Image classification data set "datasets" (satwiksain305/SafeTread on GitHub). Class labels (2): critical, healthy.

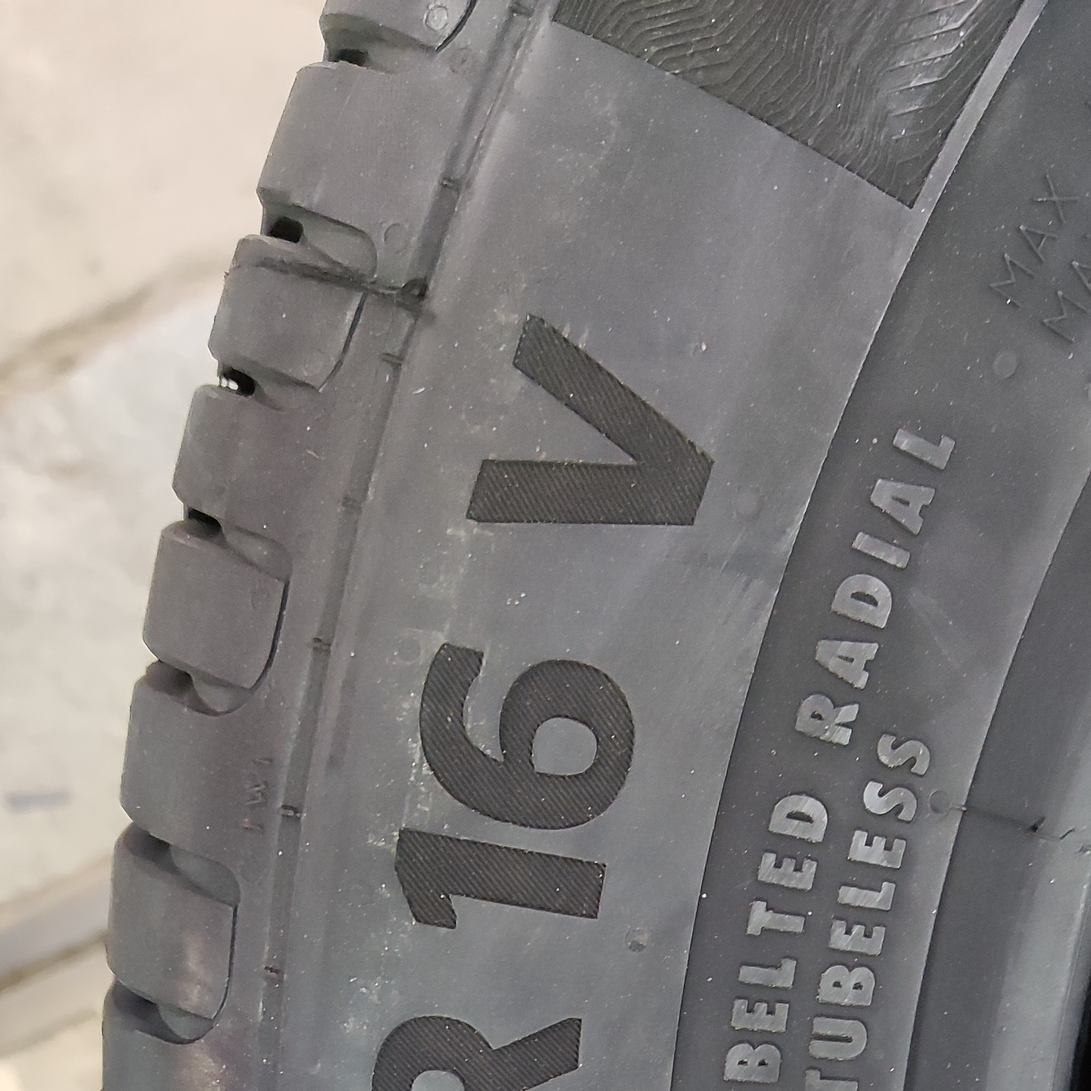
Label: healthy

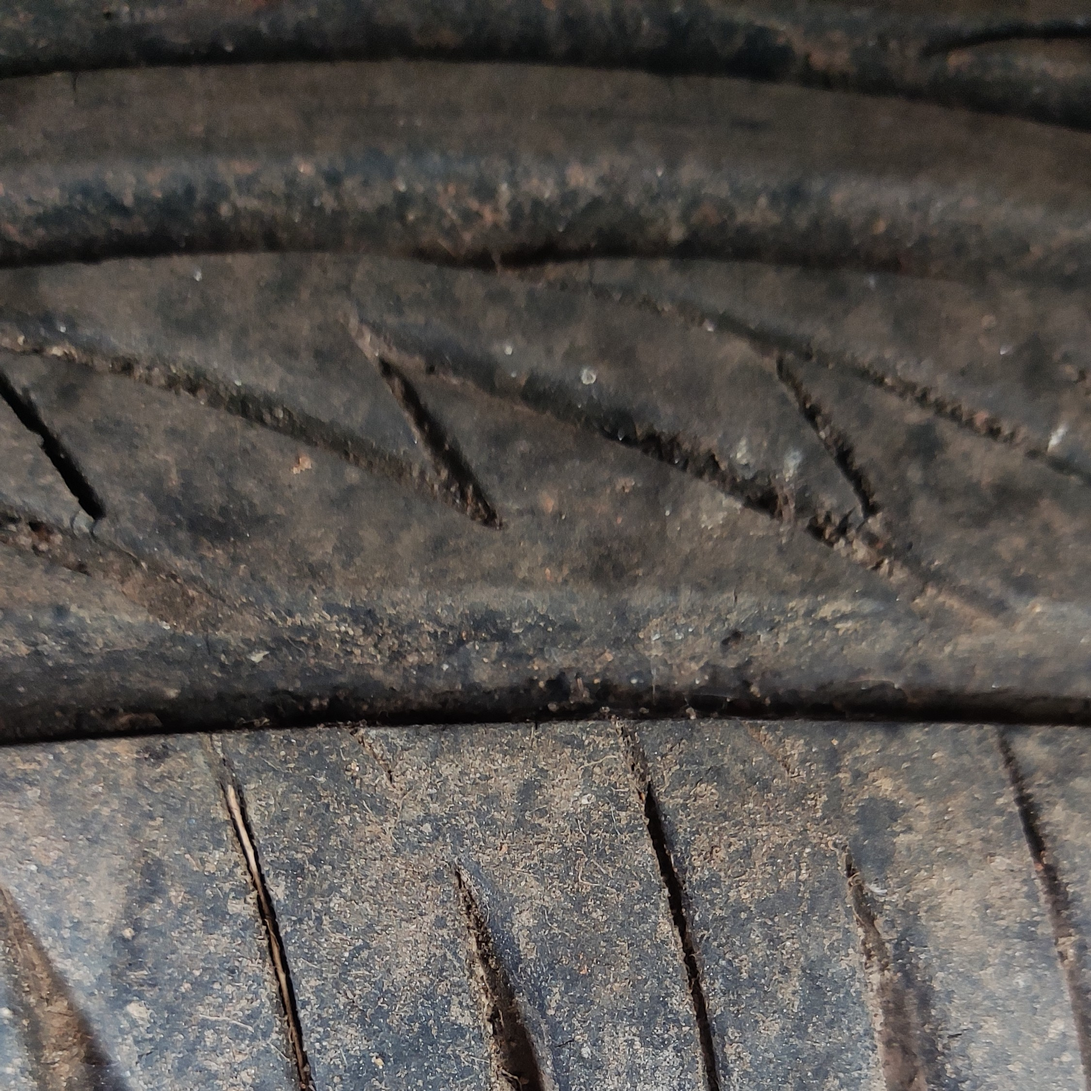
Label: critical

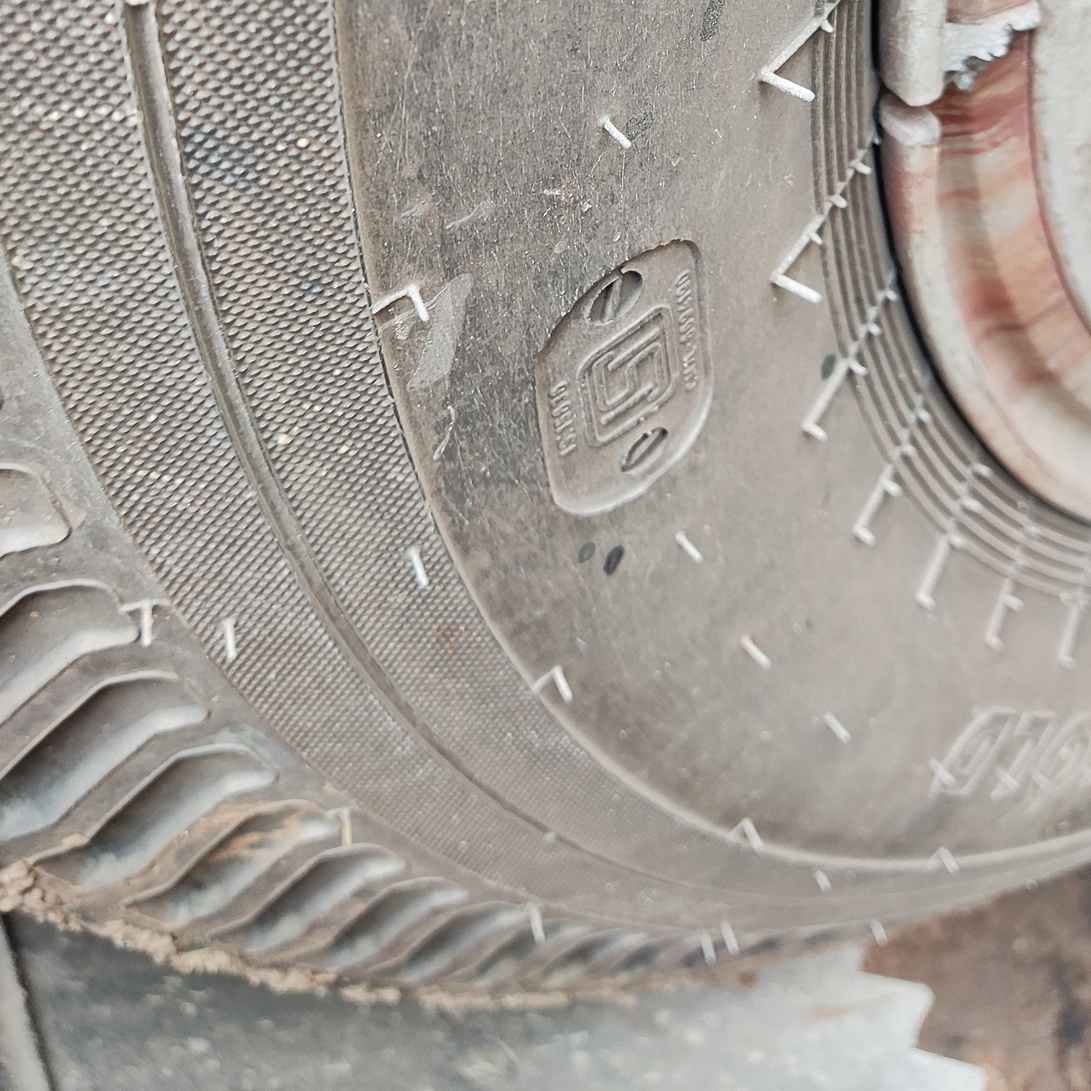
Label: healthy

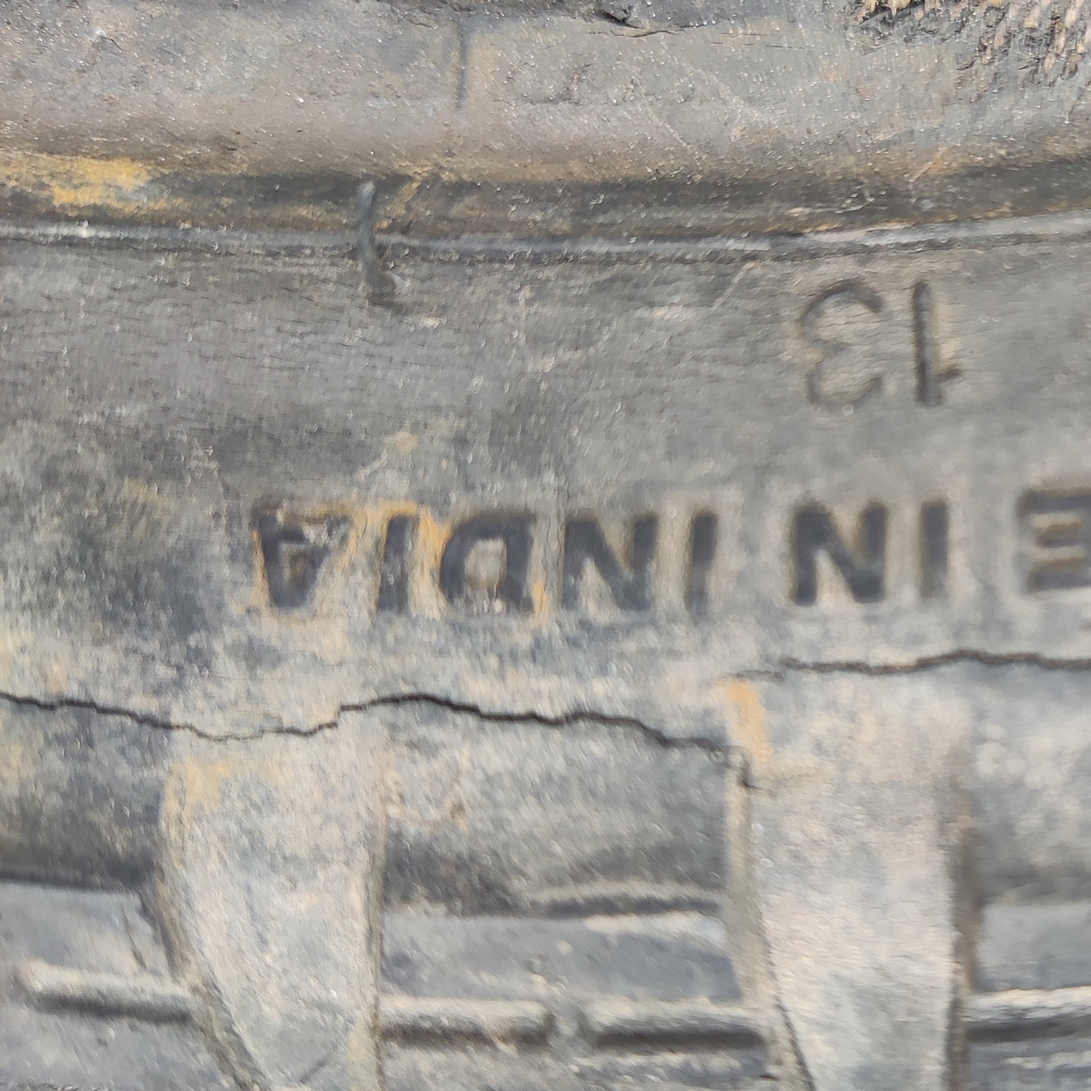
Label: critical

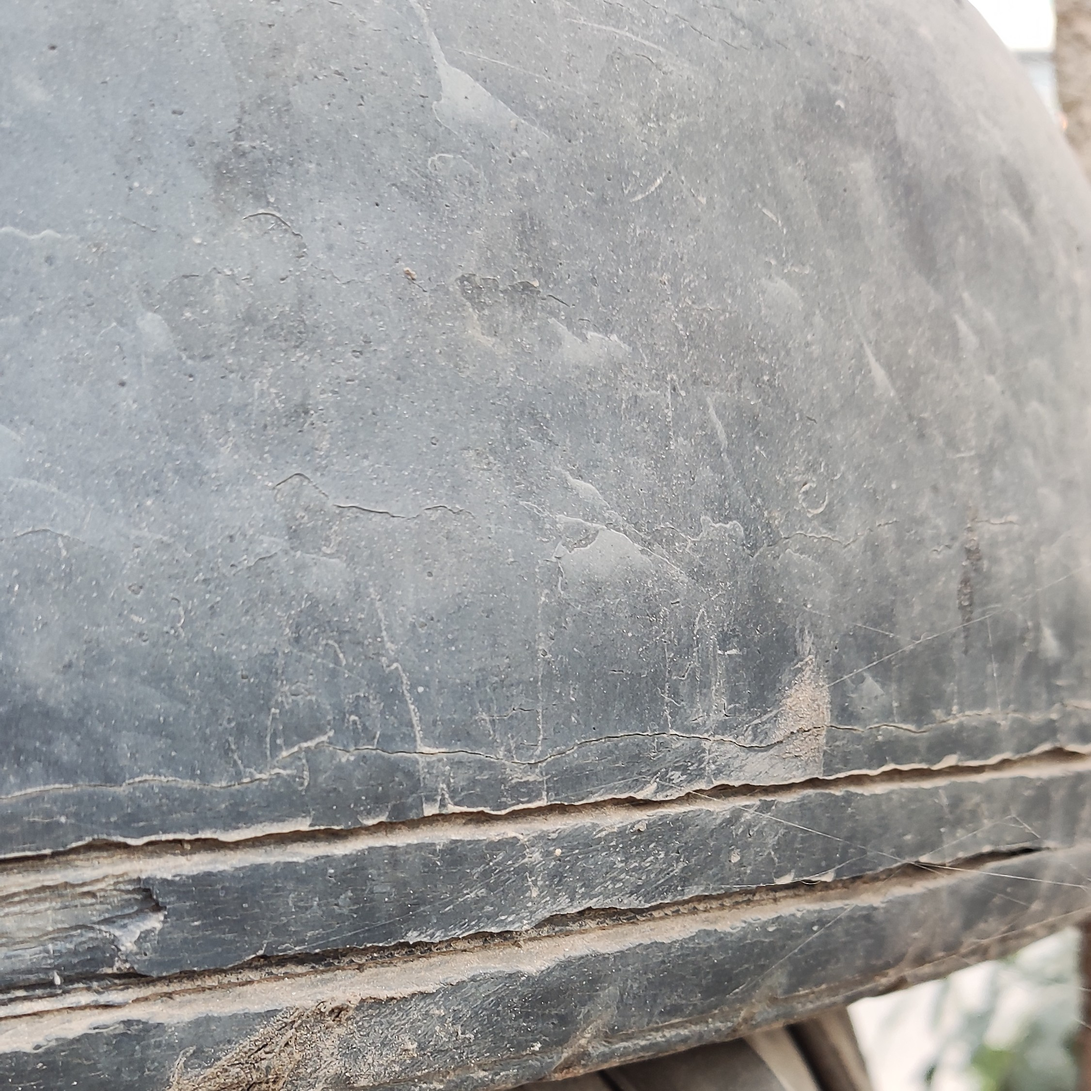
Label: critical

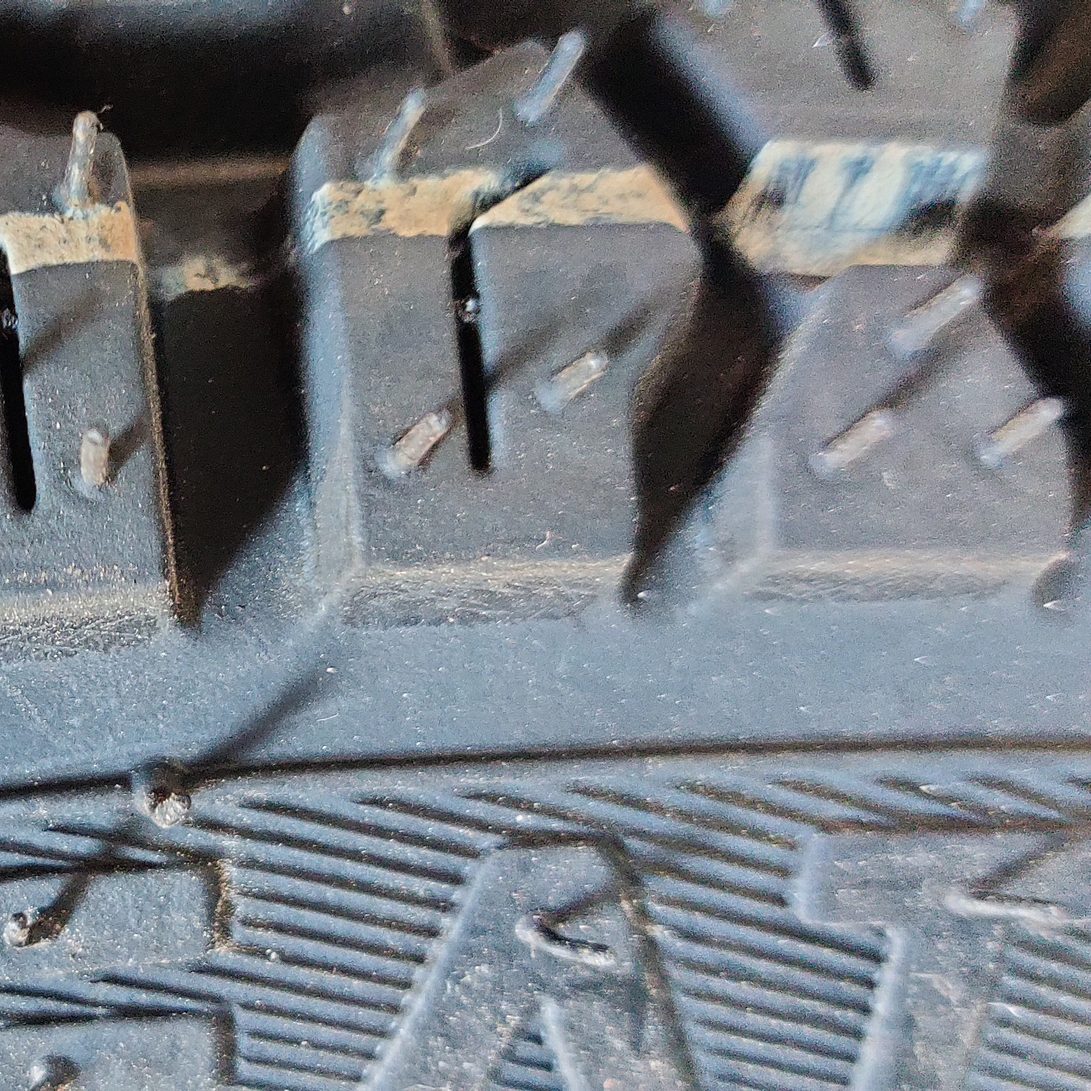
Label: healthy
